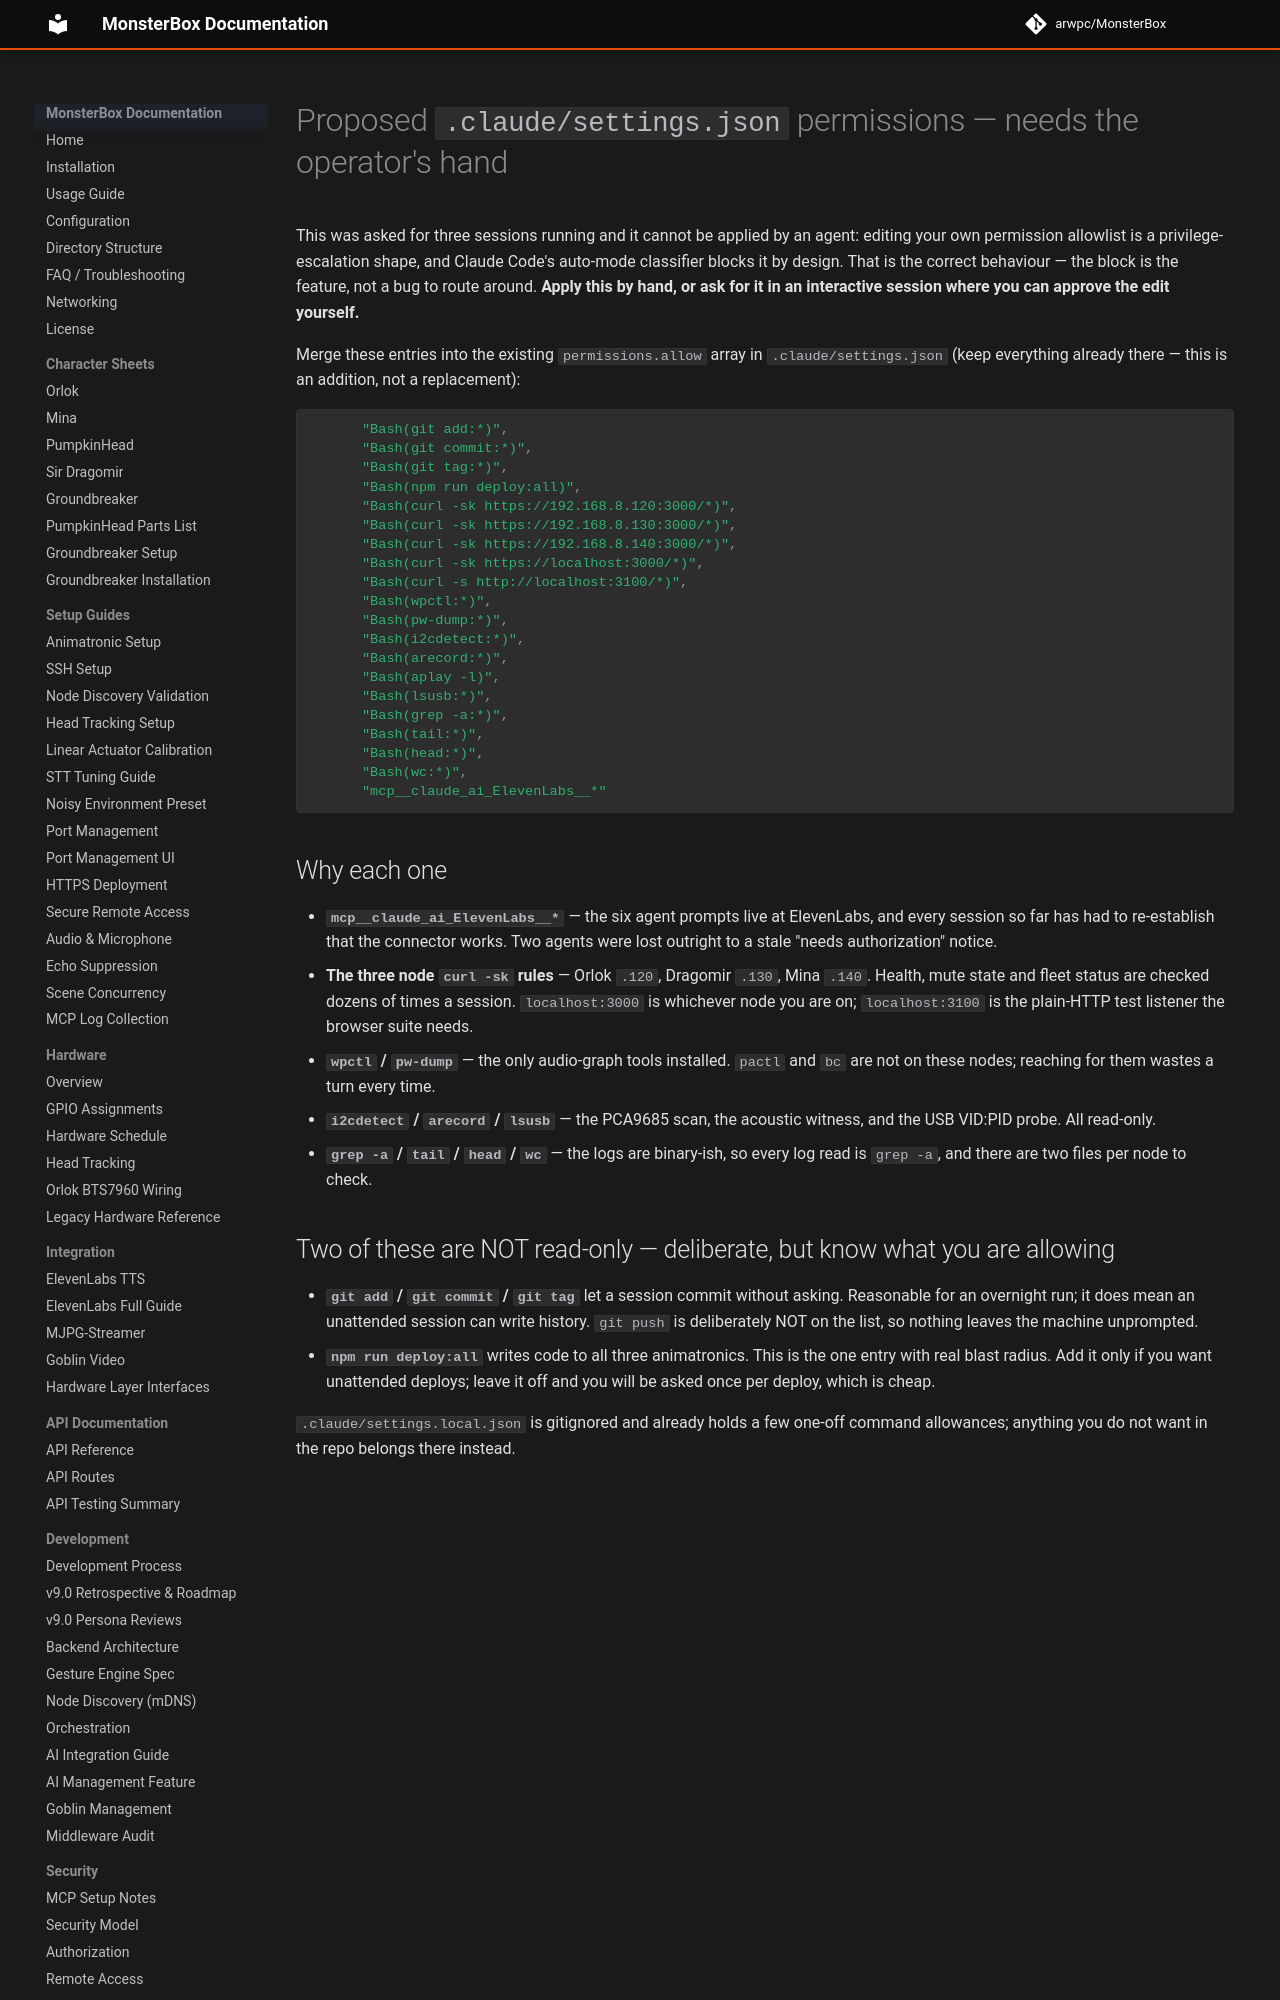

repository: arwpc/MonsterBox · page: development/CLAUDE-SETTINGS-PROPOSED/index.html · generator: mkdocs

# Proposed `.claude/settings.json` permissions — needs the operator's hand

This was asked for three sessions running and it cannot be applied by an agent: editing
your own permission allowlist is a privilege-escalation shape, and Claude Code's auto-mode
classifier blocks it by design. That is the correct behaviour — the block is the feature,
not a bug to route around. **Apply this by hand, or ask for it in an interactive session
where you can approve the edit yourself.**

Merge these entries into the existing `permissions.allow` array in `.claude/settings.json`
(keep everything already there — this is an addition, not a replacement):

```json
      "Bash(git add:*)",
      "Bash(git commit:*)",
      "Bash(git tag:*)",
      "Bash(npm run deploy:all)",
      "Bash(curl -sk https://192.168.8.120:3000/*)",
      "Bash(curl -sk https://192.168.8.130:3000/*)",
      "Bash(curl -sk https://192.168.8.140:3000/*)",
      "Bash(curl -sk https://localhost:3000/*)",
      "Bash(curl -s http://localhost:3100/*)",
      "Bash(wpctl:*)",
      "Bash(pw-dump:*)",
      "Bash(i2cdetect:*)",
      "Bash(arecord:*)",
      "Bash(aplay -l)",
      "Bash(lsusb:*)",
      "Bash(grep -a:*)",
      "Bash(tail:*)",
      "Bash(head:*)",
      "Bash(wc:*)",
      "mcp__claude_ai_ElevenLabs__*"
```
